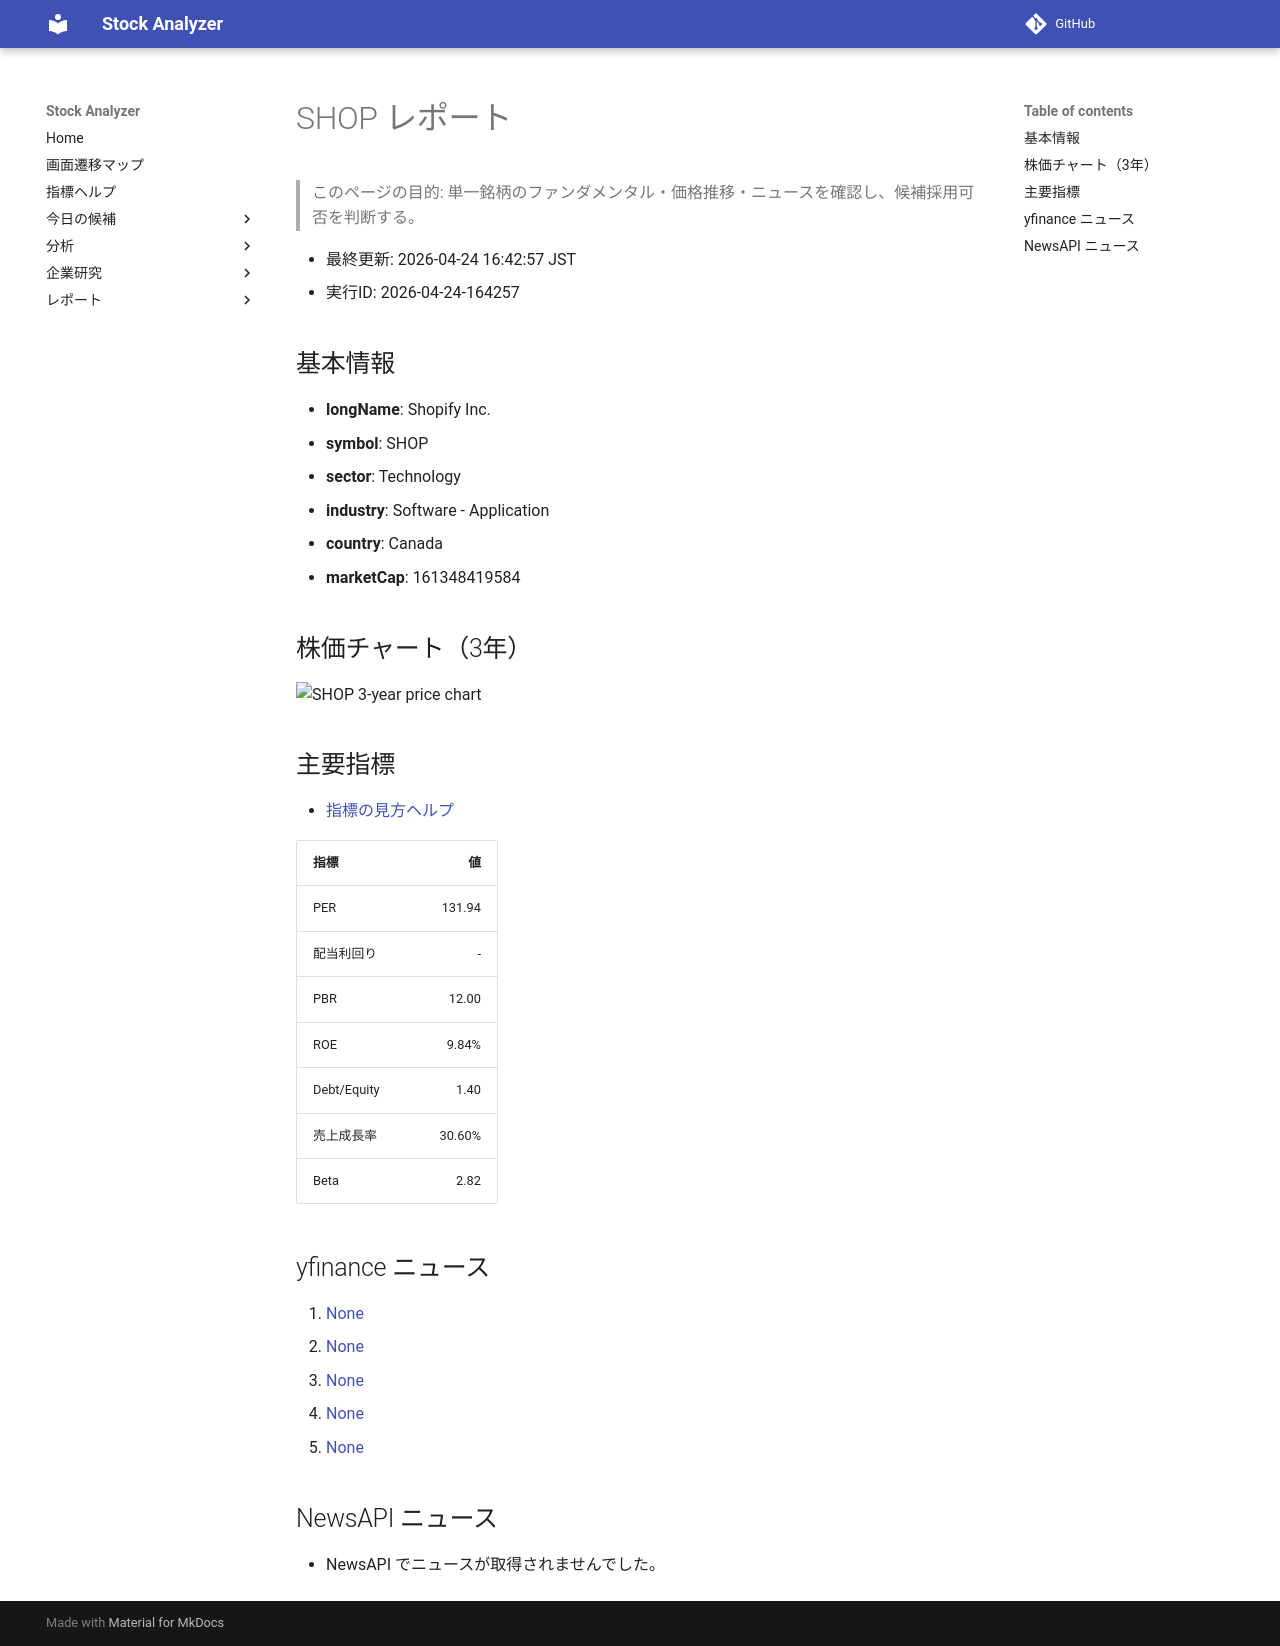

repository: Yumi-note/Making-APP · page: stocks/2026-04-24/164257/SHOP/index.html · generator: mkdocs

# SHOP レポート

> このページの目的: 単一銘柄のファンダメンタル・価格推移・ニュースを確認し、候補採用可否を判断する。

- 最終更新: 2026-04-24 16:42:57 JST
- 実行ID: 2026-04-24-164257

## 基本情報

- **longName**: Shopify Inc.
- **symbol**: SHOP
- **sector**: Technology
- **industry**: Software - Application
- **country**: Canada
- **marketCap**: 161348419584

## 株価チャート（3年）

![SHOP 3-year price chart](SHOP_3y.png)

## 主要指標

- [指標の見方ヘルプ](../../../../indicators.md)

| 指標 | 値 |
|---|---:|
| PER | 131.94 |
| 配当利回り | - |
| PBR | 12.00 |
| ROE | 9.84% |
| Debt/Equity | 1.40 |
| 売上成長率 | 30.60% |
| Beta | 2.82 |

## yfinance ニュース

1. [None](None)
2. [None](None)
3. [None](None)
4. [None](None)
5. [None](None)

## NewsAPI ニュース

- NewsAPI でニュースが取得されませんでした。
